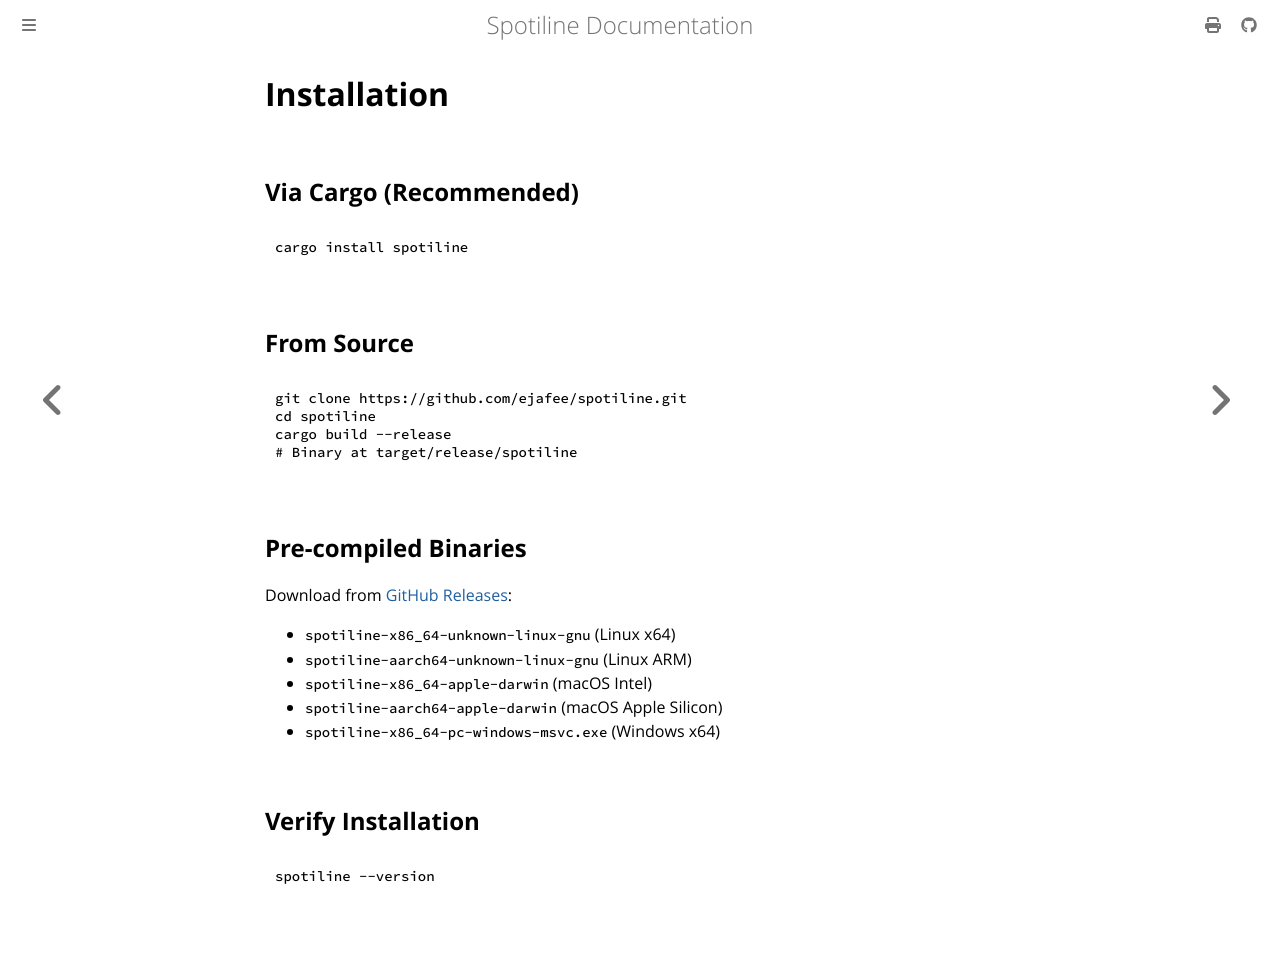

repository: ejafee/spotiline · page: getting_started/installation.html · generator: mdbook

# Installation

## Via Cargo (Recommended)

```bash
cargo install spotiline
```

## From Source

```bash
git clone https://github.com/ejafee/spotiline.git
cd spotiline
cargo build --release
# Binary at target/release/spotiline
```

## Pre-compiled Binaries

Download from [GitHub Releases](https://github.com/ejafee/spotiline/releases/latest):

- `spotiline-x86_64-unknown-linux-gnu` (Linux x64)
- `spotiline-aarch64-unknown-linux-gnu` (Linux ARM)
- `spotiline-x86_64-apple-darwin` (macOS Intel)
- `spotiline-aarch64-apple-darwin` (macOS Apple Silicon)
- `spotiline-x86_64-pc-windows-msvc.exe` (Windows x64)

## Verify Installation

```bash
spotiline --version
```
